Run: headless pygame with SDL's dummy video driver; simulated clock (each Clock.tick advances the game by its frame time, no real sleeping); random seed 0; keys injected as events and as key.get_pressed() state; no mouse input.
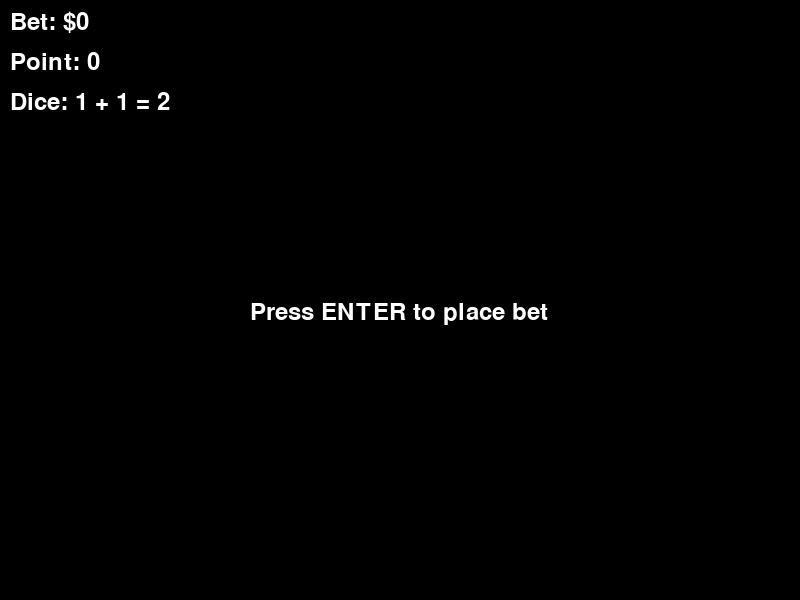
Frame 1 of 4 · flips 1–60 · no input
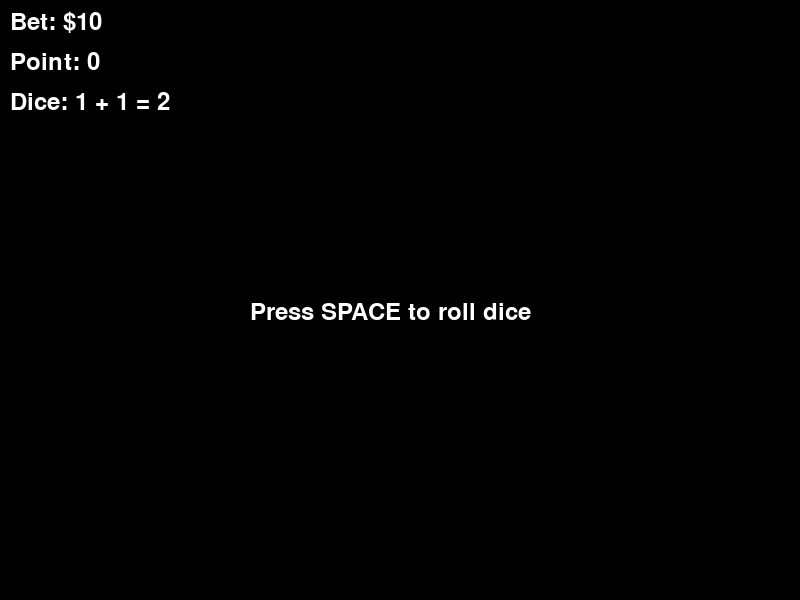
Frame 2 of 4 · flips 61–180 · tapped SPACE, RETURN · held RIGHT (→), D
Frame 3 of 4 · flips 181–300 · held DOWN (↓), S · screen unchanged from frame 2, image omitted
Frame 4 of 4 · flips 301–420 · held LEFT (←), A, UP (↑), W · screen unchanged from frame 3, image omitted

The pygame program that drew these frames:

import pygame
import random

# Initialize Pygame
pygame.init()

# Set up the display
WIDTH, HEIGHT = 800, 600
screen = pygame.display.set_mode((WIDTH, HEIGHT))
pygame.display.set_caption("Craps Dice Game")

# Colors
WHITE = (255, 255, 255)
BLACK = (0, 0, 0)
RED = (255, 0, 0)
GREEN = (0, 255, 0)

# Fonts
font = pygame.font.Font(None, 36)

class Dice:
    def __init__(self):
        self.value = 1

    def roll(self):
        self.value = random.randint(1, 6)

class CrapsGame:
    def __init__(self):
        self.dice1 = Dice()
        self.dice2 = Dice()
        self.point = 0
        self.bet = 0
        self.game_state = "BET"  # "BET", "FIRST_ROLL", "POINT_ROLL", "WIN", "LOSE"

    def place_bet(self, amount):
        self.bet = amount
        self.game_state = "FIRST_ROLL"

    def roll_dice(self):
        self.dice1.roll()
        self.dice2.roll()
        total = self.dice1.value + self.dice2.value

        if self.game_state == "FIRST_ROLL":
            if total in [7, 11]:
                self.game_state = "WIN"
            elif total in [2, 3, 12]:
                self.game_state = "LOSE"
            else:
                self.point = total
                self.game_state = "POINT_ROLL"
        elif self.game_state == "POINT_ROLL":
            if total == self.point:
                self.game_state = "WIN"
            elif total == 7:
                self.game_state = "LOSE"

    def reset(self):
        self.point = 0
        self.bet = 0
        self.game_state = "BET"

def draw_text(text, x, y, color=WHITE):
    text_surface = font.render(text, True, color)
    screen.blit(text_surface, (x, y))

game = CrapsGame()

running = True
clock = pygame.time.Clock()

while running:
    for event in pygame.event.get():
        if event.type == pygame.QUIT:
            running = False
        elif event.type == pygame.KEYDOWN:
            if game.game_state == "BET":
                if event.key == pygame.K_RETURN:
                    game.place_bet(10)  # Fixed bet of 10 for simplicity
            elif game.game_state in ["FIRST_ROLL", "POINT_ROLL"]:
                if event.key == pygame.K_SPACE:
                    game.roll_dice()
            elif game.game_state in ["WIN", "LOSE"]:
                if event.key == pygame.K_r:
                    game.reset()

    screen.fill(BLACK)

    draw_text(f"Bet: ${game.bet}", 10, 10)
    draw_text(f"Point: {game.point}", 10, 50)
    draw_text(f"Dice: {game.dice1.value} + {game.dice2.value} = {game.dice1.value + game.dice2.value}", 10, 90)

    if game.game_state == "BET":
        draw_text("Press ENTER to place bet", WIDTH // 2 - 150, HEIGHT // 2)
    elif game.game_state in ["FIRST_ROLL", "POINT_ROLL"]:
        draw_text("Press SPACE to roll dice", WIDTH // 2 - 150, HEIGHT // 2)
    elif game.game_state == "WIN":
        draw_text("You Win! Press R to play again", WIDTH // 2 - 180, HEIGHT // 2, GREEN)
    elif game.game_state == "LOSE":
        draw_text("You Lose! Press R to play again", WIDTH // 2 - 180, HEIGHT // 2, RED)

    pygame.display.flip()
    clock.tick(60)

pygame.quit()
